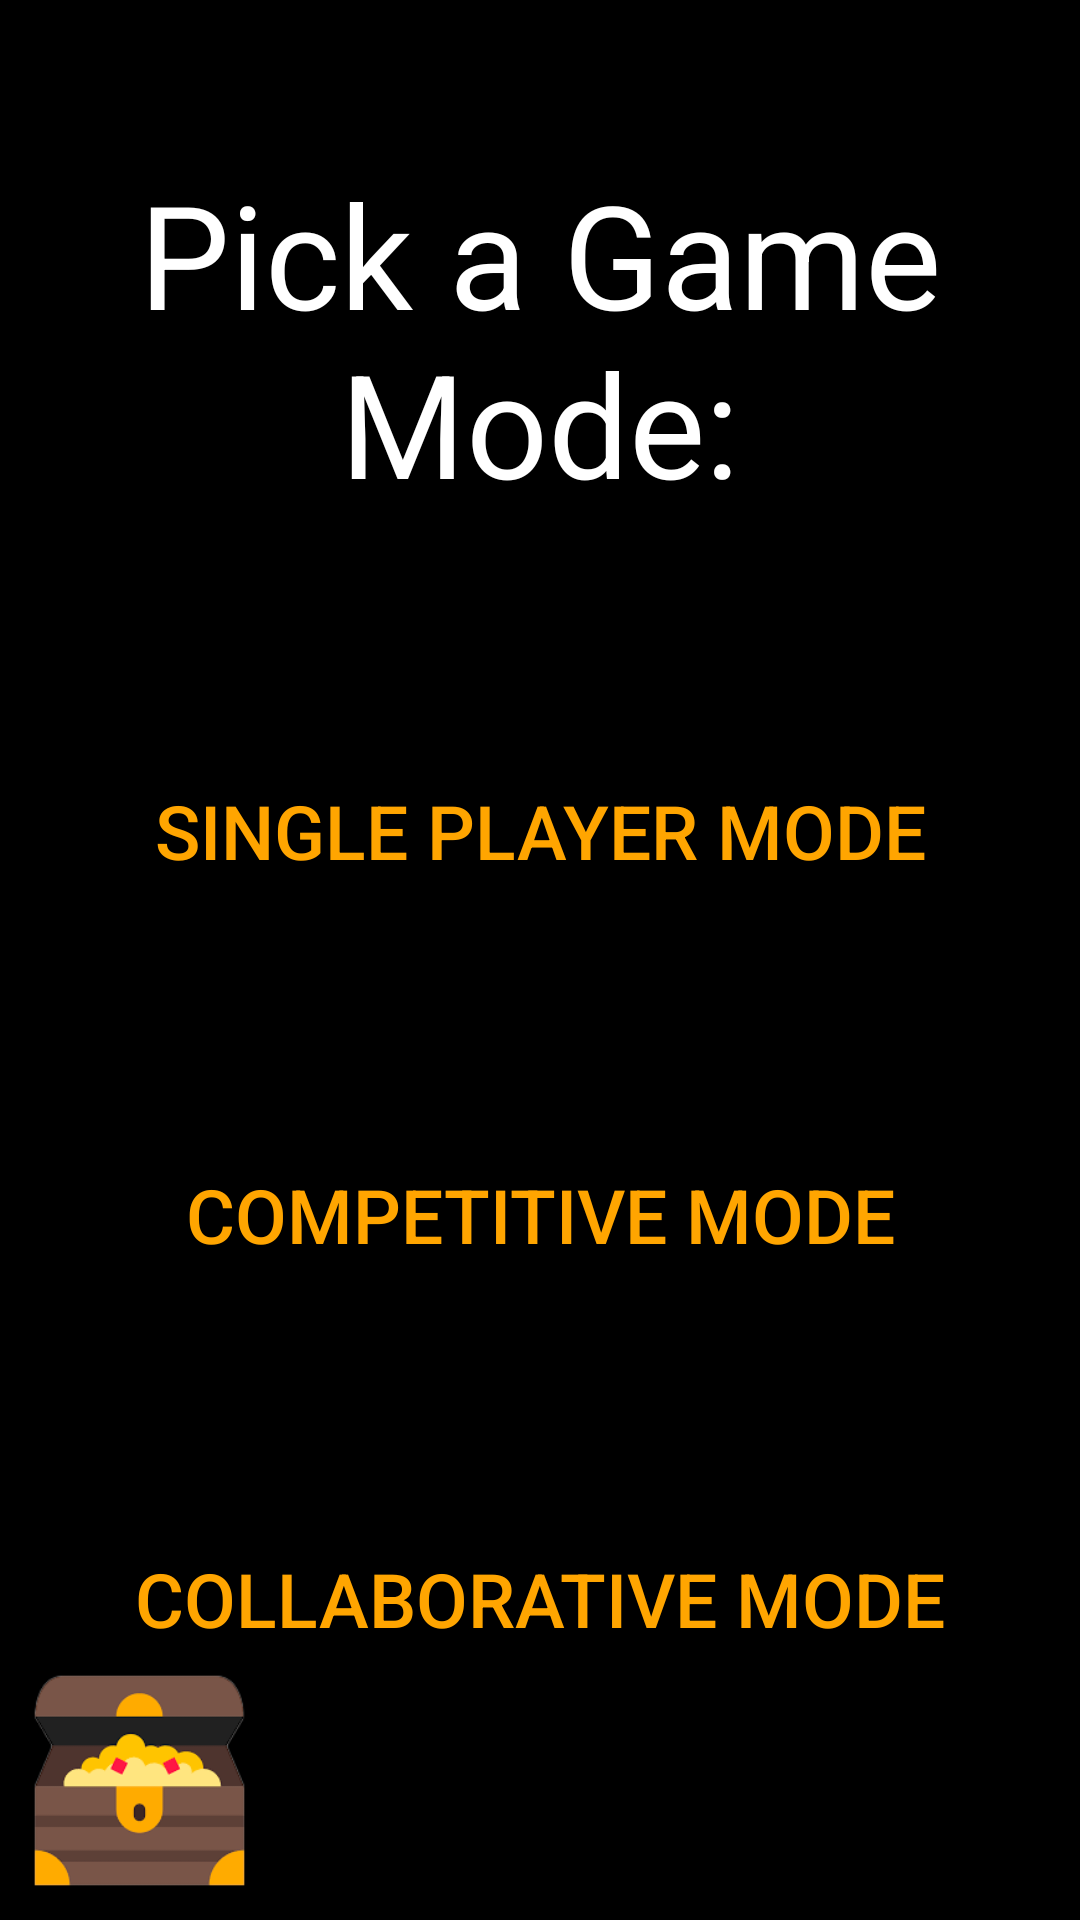

This screen was rendered from an Android layout file. Write that file and the resources it references.
<!-- AndroidManifest.xml: application theme Theme.CalculatorProjectV2 -->
<!-- res/layout/activity_game_type.xml -->
<?xml version="1.0" encoding="utf-8"?>
<androidx.constraintlayout.widget.ConstraintLayout xmlns:android="http://schemas.android.com/apk/res/android"
    xmlns:app="http://schemas.android.com/apk/res-auto"
    xmlns:tools="http://schemas.android.com/tools"
    android:layout_width="match_parent"
    android:layout_height="match_parent"
    android:background="@color/black"
    tools:context=".GameTypeActivity">

    <TextView
        android:id="@+id/gameType"
        android:layout_width="0dp"
        android:layout_height="wrap_content"
        android:text="@string/pick_a_game_mode"
        android:textAlignment="center"
        android:textColor="@color/white"
        android:textSize="48sp"
        app:autoSizeTextType="uniform"
        app:layout_constraintBottom_toBottomOf="parent"
        app:layout_constraintEnd_toEndOf="parent"
        app:layout_constraintHorizontal_bias="0.0"
        app:layout_constraintStart_toStartOf="parent"
        app:layout_constraintTop_toTopOf="parent"
        app:layout_constraintVertical_bias="0.101" />

    <Button
        android:id="@+id/singlePlayerBtn"
        android:layout_width="wrap_content"
        android:layout_height="wrap_content"
        android:layout_marginTop="80dp"
        android:text="@string/single_player_mode"
        android:background="@drawable/calculator_custom_button"
        android:textColor="#FFA500"
        android:textSize="25sp"
        app:autoSizeTextType="uniform"
        app:layout_constraintEnd_toEndOf="parent"
        app:layout_constraintStart_toStartOf="parent"
        app:layout_constraintTop_toBottomOf="@+id/gameType" />

    <Button
        android:id="@+id/competitiveBtn"
        android:layout_width="wrap_content"
        android:layout_height="wrap_content"
        android:layout_marginTop="80dp"
        android:text="@string/competitive_mode"
        android:background="@drawable/calculator_custom_button"
        android:textColor="#FFA500"
        android:textSize="25sp"
        app:autoSizeTextType="uniform"
        app:layout_constraintEnd_toEndOf="parent"
        app:layout_constraintStart_toStartOf="parent"
        app:layout_constraintTop_toBottomOf="@+id/singlePlayerBtn" />

    <Button
        android:id="@+id/collaborativeBtn"
        android:layout_width="wrap_content"
        android:layout_height="wrap_content"
        android:layout_marginTop="80dp"
        android:background="@drawable/calculator_custom_button"
        android:textColor="#FFA500"
        android:textSize="25sp"
        app:autoSizeTextType="uniform"
        android:text="@string/collaborative_mode"
        app:layout_constraintEnd_toEndOf="parent"
        app:layout_constraintStart_toStartOf="parent"
        app:layout_constraintTop_toBottomOf="@+id/competitiveBtn" />

    <ImageView
        android:id="@+id/treasure_image"
        android:layout_width="93dp"
        android:layout_height="93dp"
        app:layout_constraintBottom_toBottomOf="parent"
        app:layout_constraintStart_toStartOf="parent"
        tools:ignore="ContentDescription"
        app:srcCompat="@drawable/treasure_icon" />

    












</androidx.constraintlayout.widget.ConstraintLayout>
<!-- resources referenced by this layout -->
<resources>
  <color name="black">#FF000000</color>
  <color name="white">#FFFFFFFF</color>
  <!-- drawable treasure_icon: png bitmap (drawable, 9631 bytes) -->
  <string name="collaborative_mode">Collaborative Mode</string>
  <string name="competitive_mode">Competitive Mode</string>
  <string name="pick_a_game_mode">Pick a Game Mode:</string>
  <string name="single_player">Single Player</string>
  <string name="single_player_mode">Single Player Mode</string>
  <style name="Theme.CalculatorProjectV2" parent="Theme.AppCompat.Light.NoActionBar">
          
          <item name="colorPrimary">@color/purple_500</item>
          <item name="colorPrimaryVariant">@color/purple_700</item>
          <item name="colorOnPrimary">@color/white</item>
          
          <item name="colorSecondary">@color/teal_200</item>
          <item name="colorSecondaryVariant">@color/teal_700</item>
          <item name="colorOnSecondary">@color/black</item>
          
          <item name="android:statusBarColor" tools:targetApi="l">?attr/colorPrimaryVariant</item>
          
      </style>
  <color name="purple_500">#FF6200EE</color>
  <color name="purple_700">#FF3700B3</color>
  <color name="teal_200">#FF03DAC5</color>
  <color name="teal_700">#FF018786</color>
</resources>
